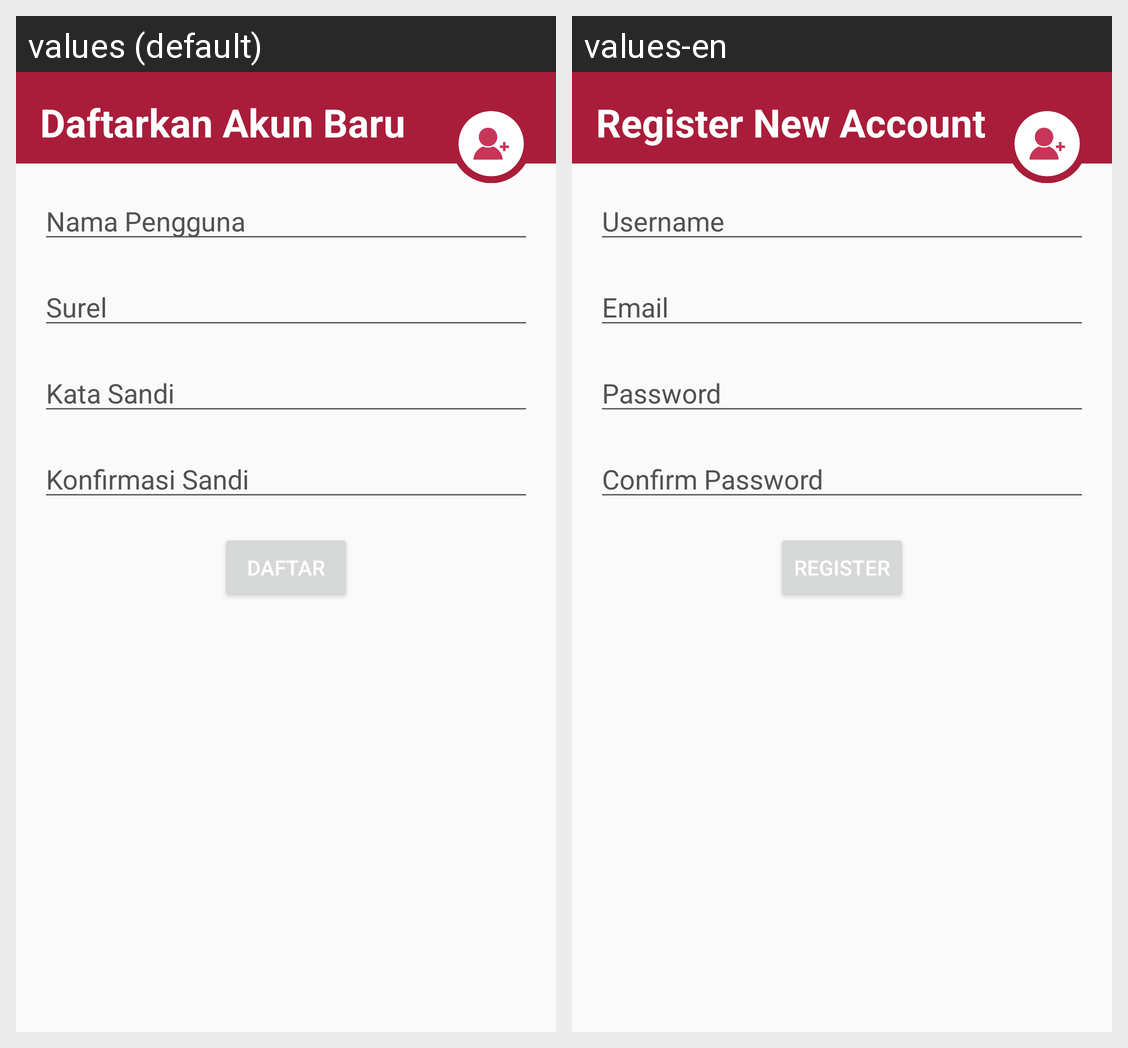

The Android screen above is rendered under two locales of the same app. Produce the string resources it draws, with the default and per-locale values.
Android screen res/layout/fragment_register.xml rendered under 2 locales, left to right: values (default), values-en. Device: Nexus 5 (rendered at 1080×1920; each locale shown at half size, 540×960, under a caption strip naming it); theme Theme.MyMovie.
Strings drawn on this screen, with the default value and each locale's value (text and hints the layout hard-codes, and strings that could not be matched under every locale, appear in the picture but are not listed):

registerNewAccount
  values: Daftarkan Akun Baru
  values-en: Register New Account

uname
  values: Nama Pengguna
  values-en: Username

email
  values: Surel
  values-en: Email

password
  values: Kata Sandi
  values-en: Password

confirmPass
  values: Konfirmasi Sandi
  values-en: Confirm Password

regButton
  values: Daftar
  values-en: Register
